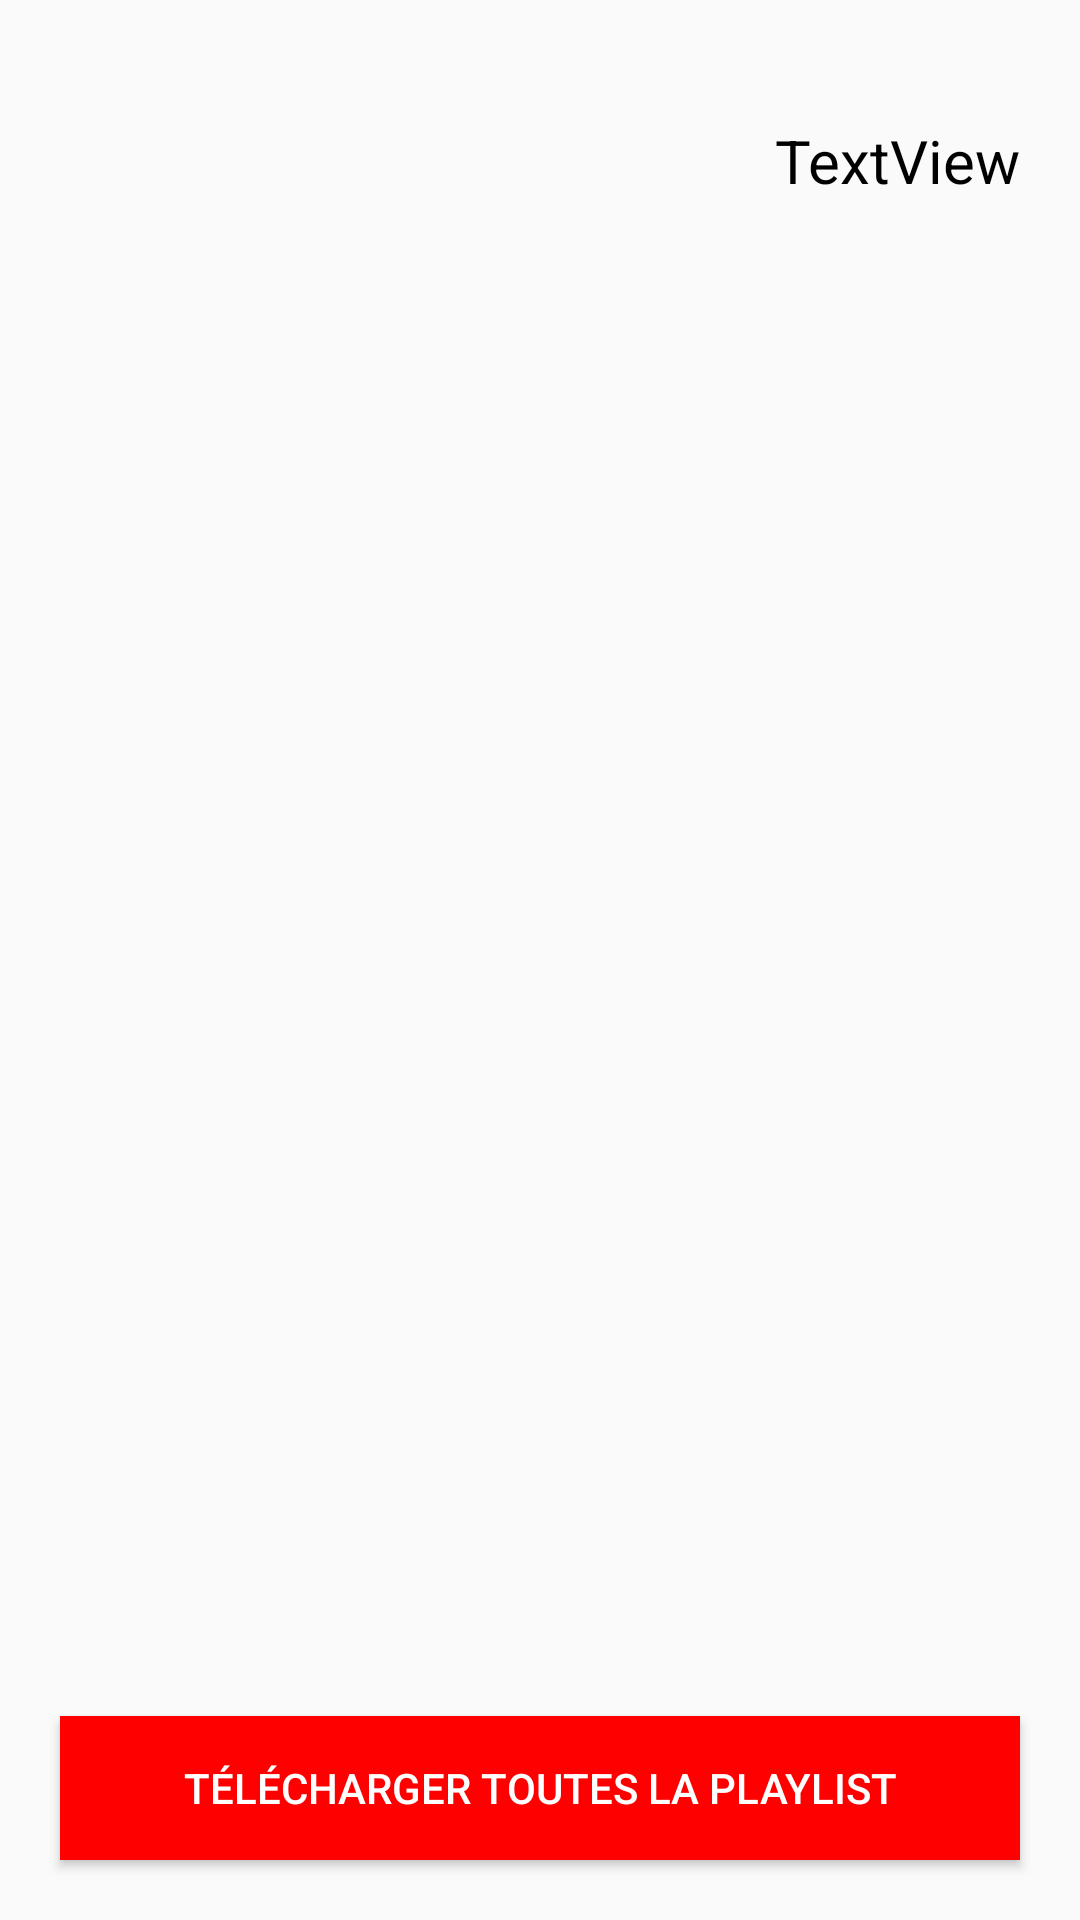

Write the Android layout XML for this screen, with the resource values it uses.
<!-- AndroidManifest.xml: application theme AppTheme -->
<!-- res/layout/fragment_playlistsitems.xml -->
<?xml version="1.0" encoding="utf-8"?>
<LinearLayout xmlns:android="http://schemas.android.com/apk/res/android"
    android:orientation="vertical" android:layout_width="match_parent"
    android:layout_height="match_parent">

    <TextView
        android:id="@+id/textViewPlaylistTitle"
        android:layout_width="match_parent"
        android:layout_height="wrap_content"
        android:textSize="20dp"
        android:layout_marginLeft="20dp"
        android:layout_marginRight="20dp"
        android:layout_marginTop="20dp"
        android:layout_marginBottom="10dp"
        android:paddingTop="20dp"
        android:gravity="end"
        android:text="TextView"
        android:textColor="#000"/>

    <ListView
        android:id="@+id/listViewPlaylistContent"
        android:layout_width="match_parent"
        android:layout_height="0dp"
        android:layout_marginLeft="20dp"
        android:layout_marginRight="20dp"
        android:layout_weight="1" />

    <Button
        android:id="@+id/buttonDownloadAllPlaylist"
        android:layout_width="match_parent"
        android:layout_height="wrap_content"
        android:text="Télécharger toutes la playlist"
        android:layout_marginBottom="20dp"
        android:layout_marginLeft="20dp"
        android:layout_marginRight="20dp"
        android:background="#F00"
        android:textColor="#FFF"/>
</LinearLayout>
<!-- resources referenced by this layout -->
<resources>
  <style name="AppTheme" parent="android:Theme.Material.Light.NoActionBar" tools:targetApi="lollipop">
      
      </style>
</resources>
